Dataset: dynacards (GitHub, xandrade/dynacards). Classes: drag friction, fluid pound, leaking standing valve, leaking traveling valve, loose pump, normal, rubbing, tubing movement, worn barrel.

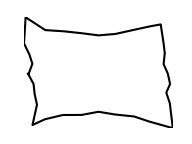
Label: loose pump

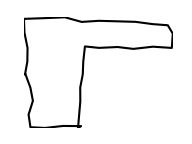
Label: fluid pound

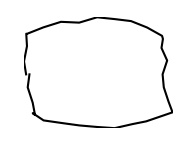
Label: rubbing

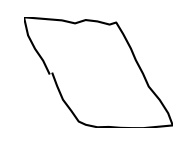
Label: drag friction

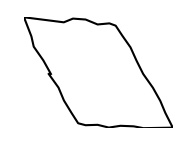
Label: drag friction

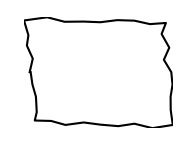
Label: normal
